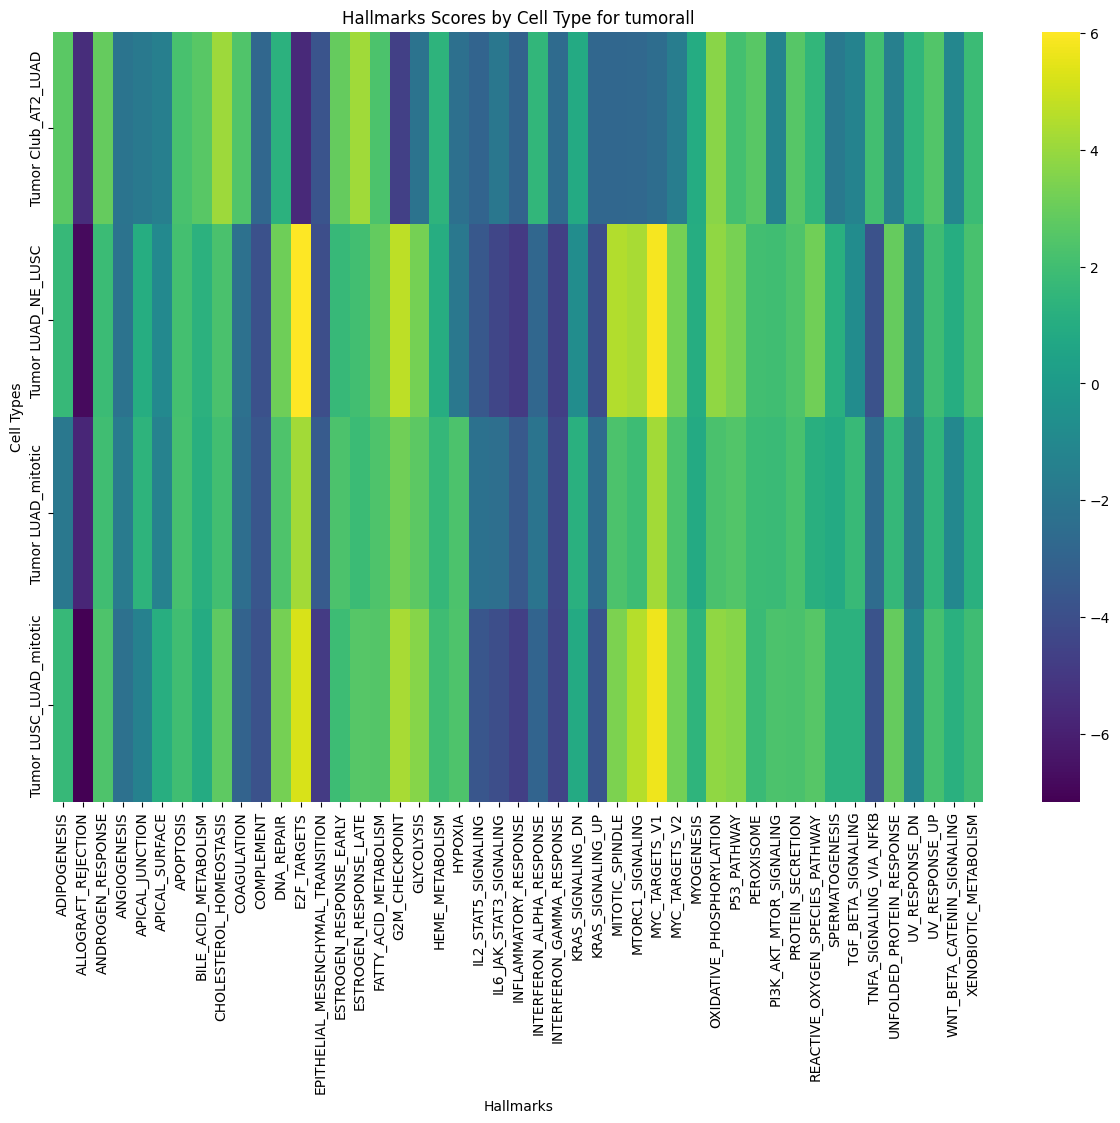

Source data for this figure (header and first rows):
cell_type, ADIPOGENESIS, ALLOGRAFT_REJECTION, ANDROGEN_RESPONSE, ANGIOGENESIS, APICAL_JUNCTION, APICAL_SURFACE, APOPTOSIS, BILE_ACID_METABOLISM, CHOLESTEROL_HOMEOSTASIS, COAGULATION, COMPLEMENT, DNA_REPAIR, E2F_TARGETS, EPITHELIAL_MESENCHYMAL_TRANSITION, ESTROGEN_RESPONSE_EARLY, ESTROGEN_RESPONSE_LATE, FATTY_ACID_METABOLISM, G2M_CHECKPOINT, GLYCOLYSIS, HEME_METABOLISM, HYPOXIA, IL2_STAT5_SIGNALING, IL6_JAK_STAT3_SIGNALING
Tumor Club_AT2_LUAD, 2.665, -5.507, 2.905, -2.106, -1.806, -1.502, 2.202, 2.584, 4.118, 2.395, -2.792, 1.242, -5.658, -3.736, 2.907, 4.125, 2.307, -4.677, -2.134, 1.348, -2.344, -2.984, -1.934
Tumor LUAD_NE_LUSC, 1.67, -6.838, 1.811, -2.163, 0.9988, -0.9393, 2.103, 1.248, 2.262, -2.303, -3.891, 3.127, 6.026, -4.048, 1.667, 2.025, 2.835, 4.706, 3.275, 1.037, -1.859, -3.596, -4.383
Tumor LUAD_mitotic, -1.881, -5.751, 1.99, -1.722, 1.342, -1.334, 2.134, 1.142, 2.055, -2.431, -3.643, 2.345, 4.178, -3.433, 2.277, 1.838, 2.341, 3.191, 2.709, 1.608, 2.314, -2.218, -2.421
Tumor LUSC_LUAD_mitotic, 1.667, -7.162, 2.365, -2.27, -1.417, 1.088, 1.981, 0.8762, 2.758, -3.019, -3.819, 3.285, 5.218, -4.864, 1.866, 2.564, 2.476, 4.313, 3.606, 1.916, 2.353, -3.623, -4.025
